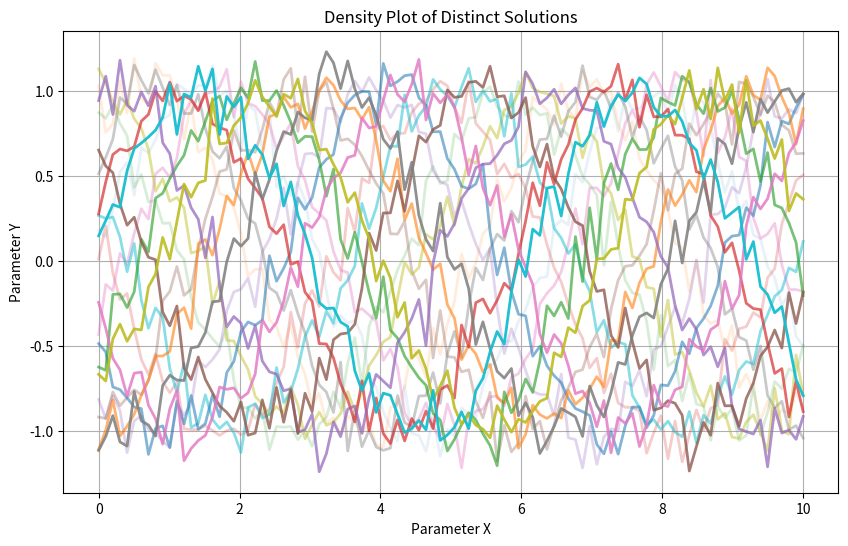

Reproduce this figure in Python.

import numpy as np
import matplotlib.pyplot as plt

# Generate some example data
np.random.seed(0)
num_lines = 20
x = np.linspace(0, 10, 100)  # X values
y = [np.sin(x + i) + np.random.normal(scale=0.1, size=x.shape) for i in range(num_lines)]  # Distinct solutions

# Create a figure and axis
fig, ax = plt.subplots(figsize=(10, 6))

# Plot each solution line with varying alpha values
for i, yi in enumerate(y):
    ax.plot(x, yi, alpha=0.1 + 0.9 * (i / num_lines), linewidth=2)  # Adjust alpha based on index

# Optional: Add a colorbar or title
ax.set_title('Density Plot of Distinct Solutions')
ax.set_xlabel('Parameter X')
ax.set_ylabel('Parameter Y')

plt.grid()
plt.show()
